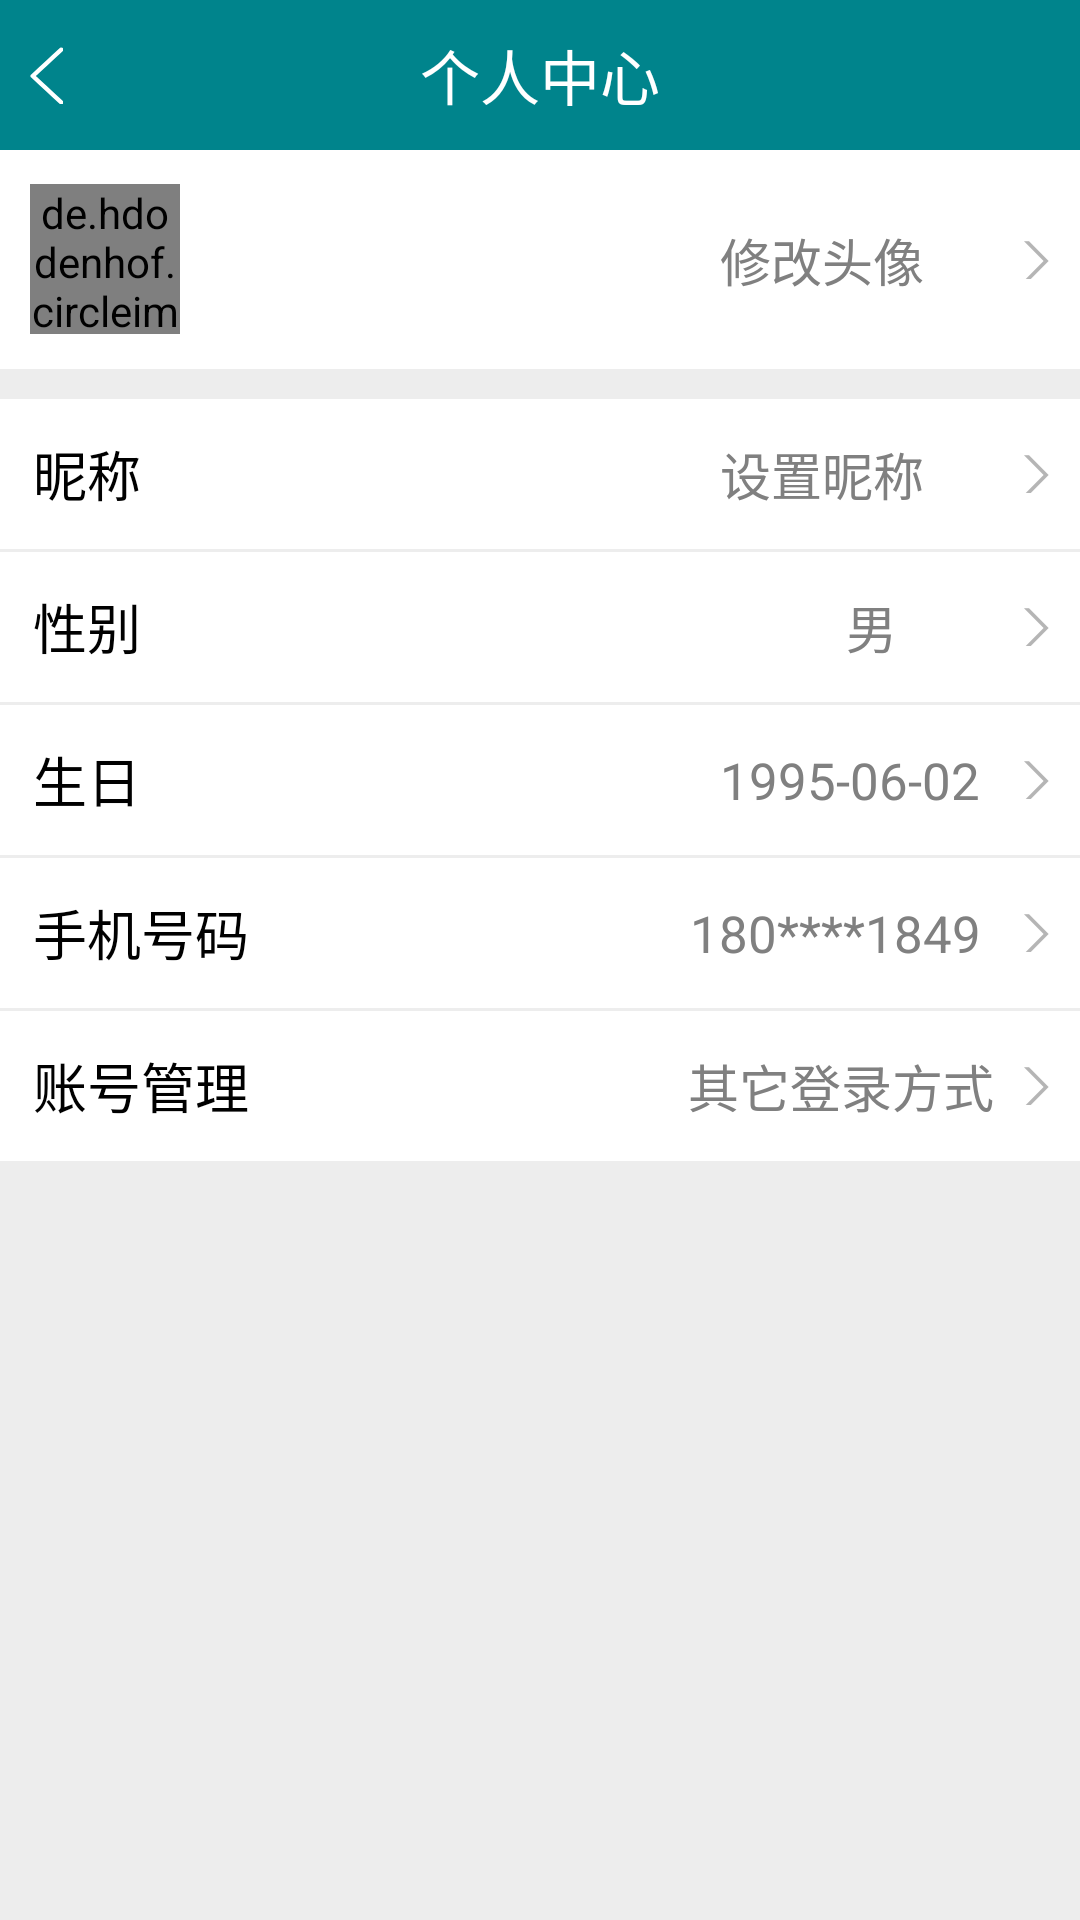

Reconstruct the res/layout file that produces this screen, plus the resources it refers to.
<!-- AndroidManifest.xml: application theme AppTheme -->
<!-- res/layout/personalinformation_xml.xml -->
<?xml version="1.0" encoding="utf-8"?>
<LinearLayout xmlns:android="http://schemas.android.com/apk/res/android"
    xmlns:app="http://schemas.android.com/apk/res-auto"
    android:orientation="vertical"
    android:background="@color/bg"
    android:layout_width="match_parent"
    android:layout_height="match_parent">
    <RelativeLayout

        android:id="@+id/appbar"
        android:background="@color/colorPrimary"
        android:layout_width="match_parent"
        android:layout_height="wrap_content">

        <RelativeLayout
            android:orientation="horizontal"
            android:layout_width="match_parent"
            android:layout_height="50dp">

            <TextView
                android:layout_centerInParent="true"


                android:textColor="@color/white"
                android:textSize="20sp"
                android:layout_width="wrap_content"
                android:layout_height="wrap_content"
                android:text="个人中心"
                />

            <ImageView
                android:id="@+id/iv_back"
                android:layout_marginLeft="10dp"
                android:layout_centerInParent="true"
                android:layout_alignParentLeft="true"
                android:layout_width="wrap_content"
                android:layout_height="match_parent"
                android:src="@mipmap/tc"
                />


        </RelativeLayout>




    </RelativeLayout>


    <ScrollView
        android:layout_width="match_parent"
        android:layout_height="wrap_content">

        <LinearLayout

            android:orientation="vertical"
            android:layout_width="match_parent"
            android:layout_height="wrap_content">

            <RelativeLayout
                android:id="@+id/take_photo"
                android:background="@color/white"
                android:orientation="horizontal"
                android:layout_width="match_parent"
                android:layout_height="73dp">

                <de.hdodenhof.circleimageview.CircleImageView
                    xmlns:app="http://schemas.android.com/apk/res-auto"
                    android:id="@+id/profile_image"
                    android:layout_width="50dp"
                    android:layout_marginLeft="10dp"
                    android:layout_centerVertical="true"
                    android:layout_height="50dp"
                    android:src="@mipmap/profile"
                    app:civ_border_width="1dp"
                    app:civ_border_color="#ffffff"/>

                <TextView
                    android:textColor="@color/text2"
                    android:textSize="17sp"
                    android:drawableRight="@mipmap/you"
                    android:layout_alignParentRight="true"
                    android:layout_centerVertical="true"
                    android:layout_width="110dp"
                    android:layout_height="wrap_content"
                    android:text="修改头像"
                    android:layout_marginRight="10dp"
                    />

            </RelativeLayout>

            <RelativeLayout
                android:id="@+id/customerName_lin"
                android:layout_marginTop="10dp"
                android:background="@color/white"
                android:layout_width="match_parent"
                android:layout_height="50dp"
                android:textSize="18sp"
                >
                <TextView
                    android:textColor="@color/BLAK"
                    android:layout_width="match_parent"
                    android:layout_height="match_parent"
                    android:text="昵称"
                    android:layout_marginLeft="11dp"
                    android:textSize="18sp"
                    android:gravity="center_vertical"
                    />
                <TextView
                    android:layout_centerVertical="true"
                    android:layout_alignParentRight="true"
                    android:textColor="@color/text2"
                    android:id="@+id/customerName"
                    android:layout_width="110dp"
                    android:layout_height="wrap_content"
                    android:layout_marginRight="10dp"
                    android:drawableRight="@mipmap/you"
                    android:textSize="17sp"
                    android:text="设置昵称"
                    />
            </RelativeLayout>
            <RelativeLayout
                android:layout_marginTop="1dp"
                android:background="@color/white"
                android:layout_width="match_parent"
                android:layout_height="50dp"
                android:textSize="18sp"
                >
                <TextView
                    android:textColor="@color/BLAK"
                    android:layout_width="match_parent"
                    android:layout_height="match_parent"
                    android:text="性别"
                    android:layout_marginLeft="11dp"
                    android:textSize="18sp"
                    android:gravity="center_vertical"
                    />
                <TextView
                    android:layout_centerVertical="true"
                    android:layout_alignParentRight="true"
                    android:textColor="@color/text2"
                    android:layout_width="110dp"
                    android:layout_height="wrap_content"
                    android:layout_marginRight="10dp"
                    android:drawableRight="@mipmap/you"
                    android:gravity="center"
                    android:textSize="17sp"
                    android:text="男"
                    />
            </RelativeLayout>
            <RelativeLayout
                android:layout_marginTop="1dp"
                android:background="@color/white"
                android:layout_width="match_parent"
                android:layout_height="50dp"
                android:textSize="18sp"
                >
                <TextView
                    android:textColor="@color/BLAK"
                    android:layout_width="match_parent"
                    android:layout_height="match_parent"
                    android:text="生日"
                    android:layout_marginLeft="11dp"
                    android:textSize="18sp"
                    android:gravity="center_vertical"
                    />
                <TextView
                    android:layout_centerVertical="true"
                    android:layout_alignParentRight="true"
                    android:textColor="@color/text2"
                    android:layout_width="110dp"
                    android:layout_height="wrap_content"
                    android:layout_marginRight="10dp"
                    android:drawableRight="@mipmap/you"
                    android:textSize="17sp"
                    android:text="1995-06-02"
                    />
            </RelativeLayout>
            <RelativeLayout
                android:id="@+id/moblie_phone_lin"
                android:layout_marginTop="1dp"
                android:background="@color/white"
                android:layout_width="match_parent"
                android:layout_height="50dp"
                android:textSize="18sp"
                >
                <TextView
                    android:textColor="@color/BLAK"
                    android:layout_width="match_parent"
                    android:layout_height="match_parent"
                    android:text="手机号码"
                    android:layout_marginLeft="11dp"
                    android:textSize="18sp"
                    android:gravity="center_vertical"
                    />
                <TextView
                    android:layout_centerVertical="true"
                    android:layout_alignParentRight="true"
                    android:textColor="@color/text2"
                    android:layout_width="120dp"
                    android:layout_height="wrap_content"
                    android:layout_marginRight="10dp"
                    android:drawableRight="@mipmap/you"
                    android:textSize="17sp"
                    android:text="180****1849"
                    />
            </RelativeLayout>
            <RelativeLayout
                android:id="@+id/account_lin"
                android:layout_marginTop="1dp"
                android:background="@color/white"
                android:layout_width="match_parent"
                android:layout_height="50dp"
                android:textSize="18sp"
                >
                <TextView
                    android:textColor="@color/BLAK"
                    android:layout_width="match_parent"
                    android:layout_height="match_parent"
                    android:text="账号管理"
                    android:layout_marginLeft="11dp"
                    android:textSize="18sp"
                    android:gravity="center_vertical"
                    />
                <TextView
                    android:layout_centerVertical="true"
                    android:layout_alignParentRight="true"
                    android:textColor="@color/text2"
                    android:layout_width="130dp"
                    android:layout_height="wrap_content"
                    android:layout_marginRight="10dp"
                    android:drawableRight="@mipmap/you"
                    android:gravity="center"
                    android:textSize="17sp"
                    android:text="其它登录方式"
                    />
            </RelativeLayout>


        </LinearLayout>





    </ScrollView>






</LinearLayout>
<!-- resources referenced by this layout -->
<resources>
  <color name="BLAK">#000000</color>
  <color name="bg">#EDEDED</color>
  <color name="colorPrimary">#00848C</color>
  <color name="text2">#808080</color>
  <color name="white">#ffffff</color>
  <!-- mipmap profile: png bitmap (mipmap-xhdpi, 4241 bytes) -->
  <!-- mipmap tc: png bitmap (mipmap-xhdpi, 1250 bytes) -->
  <!-- mipmap you: png bitmap (mipmap-xhdpi, 1270 bytes) -->
  <style name="AppTheme" parent="Theme.AppCompat.Light.DarkActionBar">
          
          <item name="colorPrimary">@color/colorPrimary</item>
          <item name="colorPrimaryDark">@color/colorPrimaryDark</item>
          <item name="colorAccent">@color/colorAccent</item>
      </style>
  <color name="colorPrimaryDark">#00848C</color>
  <color name="colorAccent">#D81B60</color>
</resources>
